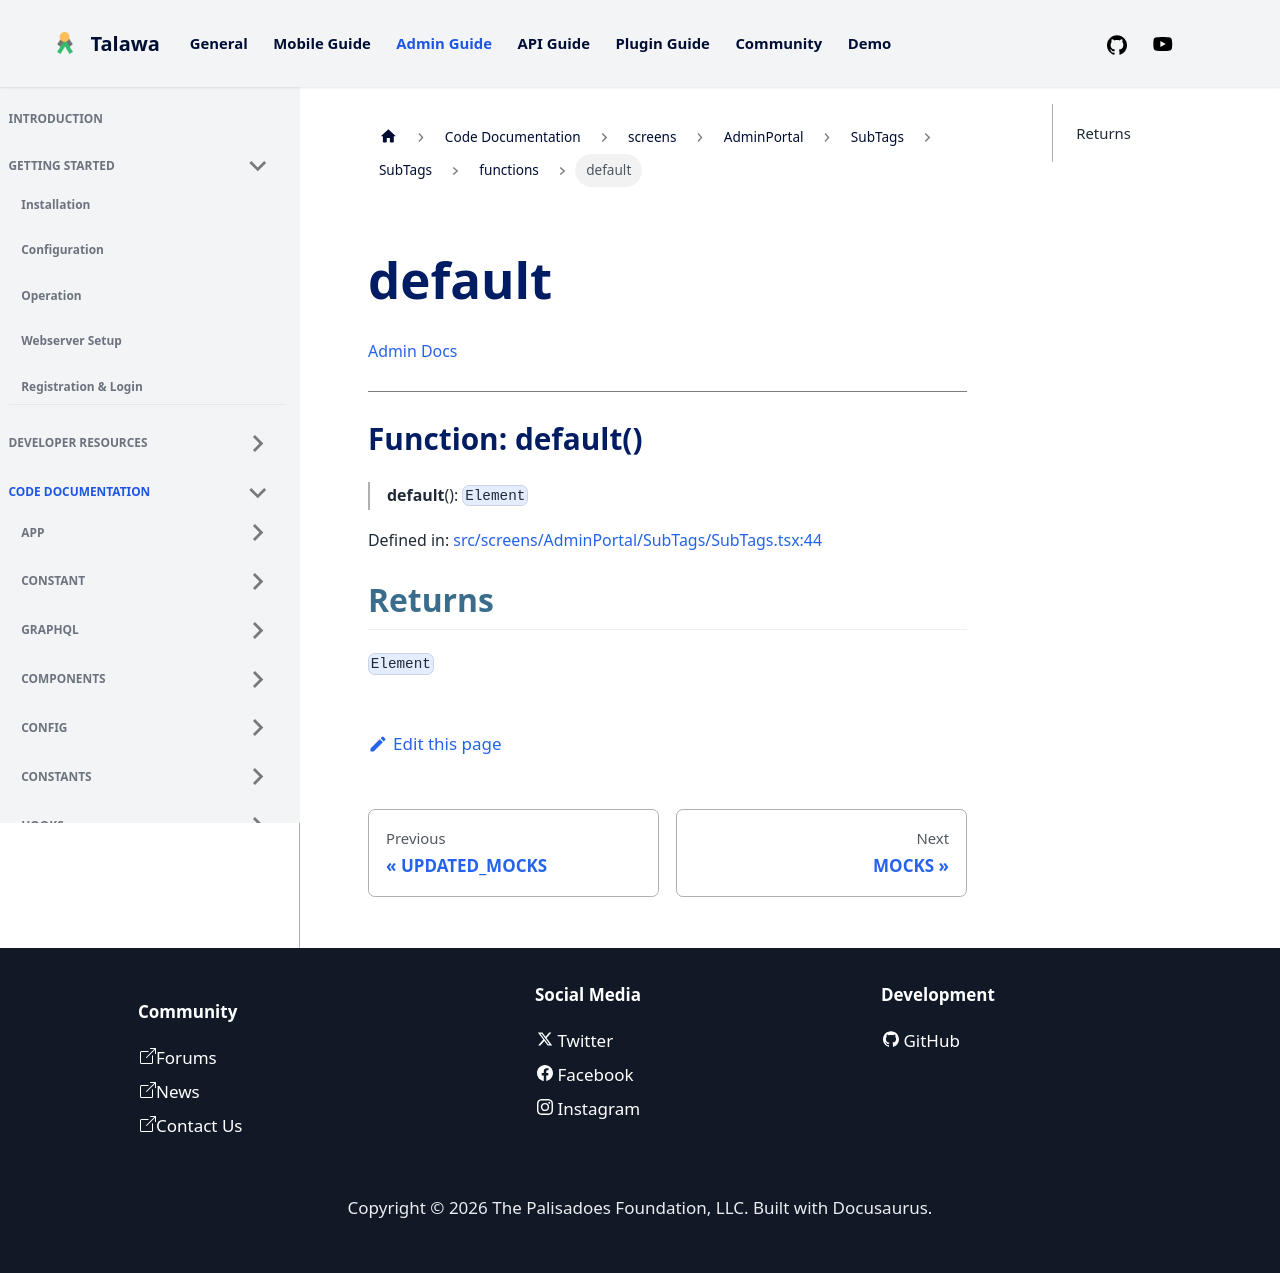

repository: PalisadoesFoundation/talawa-admin · page: docs/auto-docs/screens/AdminPortal/SubTags/SubTags/functions/default/index.html · generator: docusaurus

[Admin Docs](/)

***

# Function: default()

> **default**(): `Element`

Defined in: [src/screens/AdminPortal/SubTags/SubTags.tsx:44](https://github.com/PalisadoesFoundation/talawa-admin/blob/main/src/screens/AdminPortal/SubTags/SubTags.tsx#L44)

## Returns

`Element`
